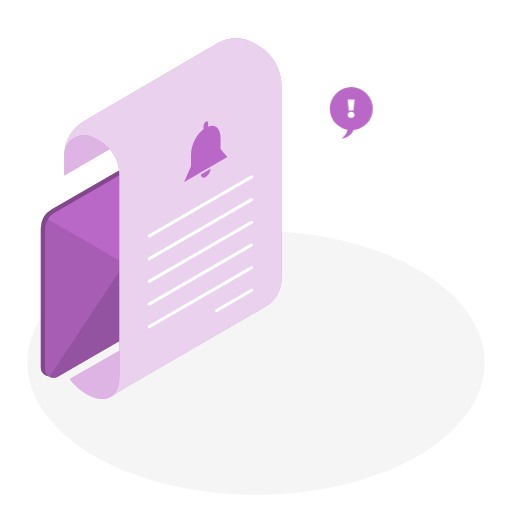
t = 0.00 s
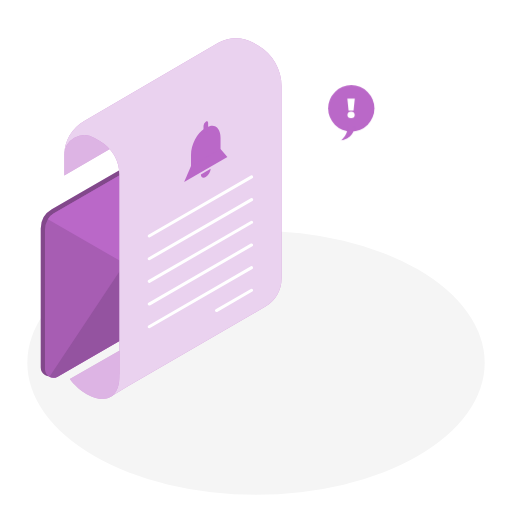
t = 0.23 s
t = 0.49 s: frame unchanged from t = 0.00 s, image omitted
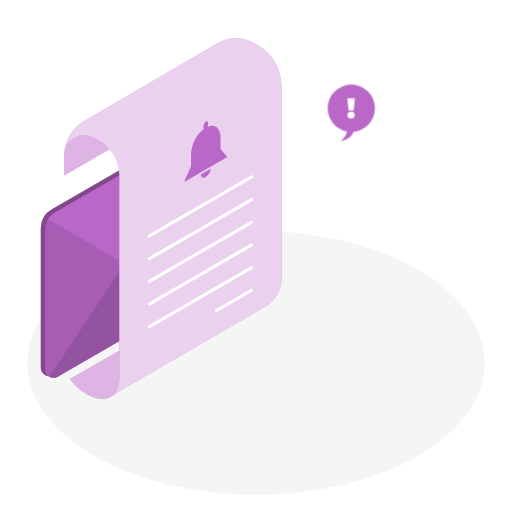
t = 0.75 s
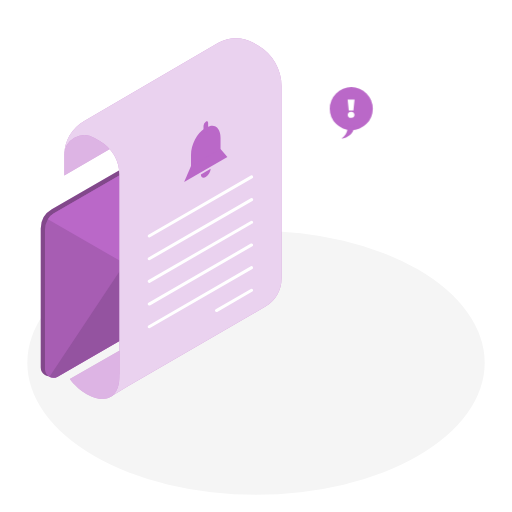
t = 1.05 s
t = 1.20 s: frame unchanged from t = 1.05 s, image omitted

The animated SVG that drew these frames (rendered in a browser with its animation timeline set to each time). Animation: 1 CSS @keyframes rule; one cycle of 1.50 s, repeats indefinitely.

<svg class="animated" id="freepik_stories-notify" xmlns="http://www.w3.org/2000/svg" viewBox="0 0 500 500" version="1.1" xmlns:xlink="http://www.w3.org/1999/xlink" xmlns:svgjs="http://svgjs.com/svgjs"><style>svg#freepik_stories-notify:not(.animated) .animable {opacity: 0;}svg#freepik_stories-notify.animated #freepik--speech-bubble--inject-2 {animation: 1.5s Infinite  linear heartbeat;animation-delay: 0s;}            @keyframes heartbeat {                0% {                    transform: scale(1);                }                10% {                    transform: scale(1.1);                }                30% {                    transform: scale(1);                }                40% {                    transform: scale(1);                }                50% {                    transform: scale(1.1);                }                60% {                    transform: scale(1);                }                100% {                    transform: scale(1);                }            }        .animator-hidden { display: none; }</style><g id="freepik--Floor--inject-2" class="animable" style="transform-origin: 250px 354.2px;"><ellipse cx="250" cy="354.2" rx="223.32" ry="128.94" style="fill: rgb(245, 245, 245); transform-origin: 250px 354.2px;" id="el3klprjr0buk" class="animable"></ellipse></g><g id="freepik--Shadows--inject-2" class="animable animator-hidden" style="transform-origin: 250.791px 332.207px;"><path d="M337.89,311.84l75.22,43.42a6.21,6.21,0,0,0,6.24,0l41.85-24.18a1.86,1.86,0,0,0,0-3.22L386,284.55a6.23,6.23,0,0,0-6.22,0l-41.88,24.06A1.87,1.87,0,0,0,337.89,311.84Z" style="fill: rgb(224, 224, 224); transform-origin: 399.548px 319.909px;" id="eln8ortr70s8j" class="animable"></path><path d="M278.7,295.69,97.77,400.4a9.76,9.76,0,0,1-9.71.05l-47-26.6a3.2,3.2,0,0,1,0-5.55L221.65,264a9.81,9.81,0,0,1,9.67-.06l47.34,26.53A3,3,0,0,1,278.7,295.69Z" style="fill: rgb(224, 224, 224); transform-origin: 159.827px 332.207px;" id="eliqmn638zr6j" class="animable"></path><ellipse cx="307.66" cy="372.11" rx="49.65" ry="28.67" style="fill: rgb(224, 224, 224); transform-origin: 307.66px 372.11px;" id="eld27altip47m" class="animable"></ellipse><ellipse cx="415.05" cy="378.6" rx="17.31" ry="10" style="fill: rgb(224, 224, 224); transform-origin: 415.05px 378.6px;" id="elbt5ldb82vka" class="animable"></ellipse></g><g id="freepik--Furniture--inject-2" class="animable animator-hidden" style="transform-origin: 400.695px 253.84px;"><polygon points="415.61 221.04 415.63 353.01 458.37 328.31 458.37 196.47 415.61 221.04" style="fill: rgb(230, 230, 230); transform-origin: 436.99px 274.74px;" id="el834llbqp4q9" class="animable"></polygon><polygon points="343.02 311.09 415.63 353.01 415.63 221.16 343.04 179.37 343.02 311.09" style="fill: rgb(235, 235, 235); transform-origin: 379.325px 266.19px;" id="el8ufbpuj4pgn" class="animable"></polygon><polygon points="343.02 179.24 415.63 221.16 458.37 196.47 385.79 154.67 343.02 179.24" style="fill: rgb(245, 245, 245); transform-origin: 400.695px 187.915px;" id="el4khigqrc8tu" class="animable"></polygon><path d="M351.53,227.5l55.17,31.86a1.59,1.59,0,0,0,2.38-1.37V230a3.91,3.91,0,0,0-2-3.39L352,194.87a1.59,1.59,0,0,0-2.38,1.38v27.86A3.9,3.9,0,0,0,351.53,227.5Z" style="fill: rgb(250, 250, 250); transform-origin: 379.35px 227.115px;" id="elq2p01pnvpb" class="animable"></path><path d="M384.19,220.49a1.08,1.08,0,0,1-.54-.15l-9.74-5.6a1.1,1.1,0,0,1,1.09-1.9l9.74,5.61a1.09,1.09,0,0,1-.55,2Z" style="fill: rgb(224, 224, 224); transform-origin: 379.338px 216.615px;" id="elr0n70evzs3g" class="animable"></path><path d="M351.53,266.58l55.17,31.85a1.59,1.59,0,0,0,2.38-1.37v-28a3.92,3.92,0,0,0-2-3.39L352,234a1.59,1.59,0,0,0-2.38,1.37v27.86A3.91,3.91,0,0,0,351.53,266.58Z" style="fill: rgb(250, 250, 250); transform-origin: 379.35px 266.215px;" id="elhmls81n3zki" class="animable"></path><path d="M384.19,259.56a1.17,1.17,0,0,1-.54-.14l-9.74-5.61a1.1,1.1,0,0,1,1.09-1.9l9.74,5.61a1.09,1.09,0,0,1-.55,2Z" style="fill: rgb(224, 224, 224); transform-origin: 379.338px 255.685px;" id="elxnmuqtudm0r" class="animable"></path><path d="M351.53,305.65,406.7,337.5a1.59,1.59,0,0,0,2.38-1.37v-28a3.92,3.92,0,0,0-2-3.39L352,273a1.59,1.59,0,0,0-2.38,1.37v27.87A3.91,3.91,0,0,0,351.53,305.65Z" style="fill: rgb(250, 250, 250); transform-origin: 379.35px 305.25px;" id="elz05k34p8omd" class="animable"></path><path d="M384.19,298.63a1.06,1.06,0,0,1-.54-.14l-9.74-5.61a1.09,1.09,0,0,1-.4-1.49A1.08,1.08,0,0,1,375,291l9.74,5.6a1.09,1.09,0,0,1,.4,1.49A1.07,1.07,0,0,1,384.19,298.63Z" style="fill: rgb(224, 224, 224); transform-origin: 379.325px 294.739px;" id="elya44bgxclup" class="animable"></path></g><g id="freepik--Pictures--inject-2" class="animable animator-hidden" style="transform-origin: 421.085px 130.095px;"><polygon points="388.41 88.15 388.41 123.42 418.96 141.05 418.96 105.78 388.41 88.15 388.41 88.15" style="fill: rgb(250, 250, 250); transform-origin: 403.685px 114.6px;" id="el10u4gdr2otai" class="animable"></polygon><path d="M391.72,90.05,419,105.78v31.45l-27.24-15.72V90.05m-1.66-2.86-1.65,1v35.27L419,141.05l1.65-1V104.83L390.06,87.19Z" style="fill: rgb(224, 224, 224); transform-origin: 404.55px 114.12px;" id="elcp0dk7zcybk" class="animable"></path><path d="M390.06,91l27.24,15.73v31.45l-27.24-15.73V91m-1.65-2.86v35.27L419,141.05V105.78L388.41,88.15Z" style="fill: rgb(235, 235, 235); transform-origin: 403.705px 114.595px;" id="el125mg0dzfck" class="animable"></path><polygon points="392.89 115.35 416 128.69 409.17 110.93 404.45 116.54 399.61 109.66 392.89 115.35" style="fill: rgb(224, 224, 224); transform-origin: 404.445px 119.175px;" id="elhsfwdnm0ble" class="animable"></polygon><path d="M400.91,104.27a4.65,4.65,0,0,0,2.11,3.65c1.16.67,2.11.12,2.11-1.22a4.67,4.67,0,0,0-2.11-3.65C401.85,102.38,400.91,102.92,400.91,104.27Z" style="fill: rgb(224, 224, 224); transform-origin: 403.02px 105.484px;" id="ely73ffni1hp" class="animable"></path><polygon points="428.11 130.84 428.11 158.94 452.44 172.99 452.44 144.89 428.11 130.84 428.11 130.84" style="fill: rgb(250, 250, 250); transform-origin: 440.275px 151.915px;" id="el8zeh2cl63zf" class="animable"></polygon><path d="M430.74,132.37l21.7,12.52V170l-21.7-12.53v-25m-1.32-2.29-1.31.76v28.1L452.44,173l1.32-.76v-28.1l-24.34-14Z" style="fill: rgb(224, 224, 224); transform-origin: 440.935px 151.57px;" id="el115i9lk8yqto" class="animable"></path><path d="M429.42,133.13l21.7,12.52v25.06l-21.7-12.53V133.13m-1.31-2.29v28.1L452.44,173v-28.1l-24.33-14Z" style="fill: rgb(235, 235, 235); transform-origin: 440.275px 151.92px;" id="el0pjte9ambfl" class="animable"></path><polygon points="431.68 152.51 450.08 163.14 444.65 148.99 440.88 153.47 437.03 147.98 431.68 152.51" style="fill: rgb(224, 224, 224); transform-origin: 440.88px 155.56px;" id="el94lxe0lwejg" class="animable"></polygon><path d="M438.06,143.69a3.72,3.72,0,0,0,1.68,2.91c.93.53,1.68.1,1.68-1a3.7,3.7,0,0,0-1.68-2.91C438.81,142.18,438.06,142.62,438.06,143.69Z" style="fill: rgb(224, 224, 224); transform-origin: 439.74px 144.652px;" id="elqu11v9pj8kq" class="animable"></path></g><g id="freepik--Plant--inject-2" class="animable animator-hidden" style="transform-origin: 415.61px 344.68px;"><path d="M416.07,353.12s-10.64-10.39-4.58-27.79c3.39-9.75,14.63-16.91,21-17.59a29.92,29.92,0,0,0-5,8.44l-8.06,5.36,7.41-2.32-1.58,6.34s-6.89,4.17-7.91,5.08l7.43-1.94S424.24,346.66,416.07,353.12Z" style="fill: rgb(186, 104, 200); transform-origin: 421.057px 330.43px;" id="el7n54xutjqy" class="animable"></path><g id="elfpq6x56tdoo"><path d="M416.07,353.12s-10.64-10.39-4.58-27.79c3.39-9.75,14.63-16.91,21-17.59a29.92,29.92,0,0,0-5,8.44l-8.06,5.36,7.41-2.32-1.58,6.34s-6.89,4.17-7.91,5.08l7.43-1.94S424.24,346.66,416.07,353.12Z" style="opacity: 0.4; transform-origin: 421.057px 330.43px;" class="animable"></path></g><path d="M416.07,353.12s-5.51-21.74,2.64-34.42C418.71,318.7,409.16,329.89,416.07,353.12Z" style="fill: rgb(255, 255, 255); transform-origin: 416.135px 335.91px;" id="elmjguxvz9f8" class="animable"></path><path d="M428.24,356.06l-13-.16h-.13l-13,.16s-.15,16,4.79,22.56h0c1.37,1.74,4.56,3,8.29,3s6.94-1.23,8.3-3C428.39,372.08,428.24,356.06,428.24,356.06Z" style="fill: rgb(55, 71, 79); transform-origin: 415.175px 368.76px;" id="elfi5flafjjcb" class="animable"></path><path d="M428.24,356.06c0,3.88-5.85,7-13.08,7s-13.08-3.15-13.08-7,5.86-7,13.08-7S428.24,352.18,428.24,356.06Z" style="fill: rgb(69, 90, 100); transform-origin: 415.16px 356.06px;" id="eldi260v2an4l" class="animable"></path><path d="M415.16,354.2c4.5,0,8.31,1.44,9.66,3.44a2.81,2.81,0,0,0,.52-1.58c0-2.77-4.56-5-10.18-5s-10.18,2.25-10.18,5a2.75,2.75,0,0,0,.53,1.58C406.85,355.64,410.66,354.2,415.16,354.2Z" style="fill: rgb(38, 50, 56); transform-origin: 415.16px 354.35px;" id="eltagd3l49aaa" class="animable"></path><path d="M415.16,354.2c-4.5,0-8.31,1.44-9.65,3.44,1.34,2,5.15,3.45,9.65,3.45s8.31-1.45,9.66-3.45C423.47,355.64,419.66,354.2,415.16,354.2Z" style="fill: rgb(224, 224, 224); transform-origin: 415.165px 357.645px;" id="el16afk5qby37" class="animable"></path><path d="M415.32,358.51s-5-.19-9.36-6.89c-1.79-2.76-2.65-4.21-2.65-4.21l7-.53-7.87-2-3.72-5.69,6.53-.49a32.62,32.62,0,0,0-8.34-1.73s-6-10.64-7.79-12.16A34.2,34.2,0,0,1,413,336.68C422.87,348.39,416.79,358.81,415.32,358.51Z" style="fill: rgb(186, 104, 200); transform-origin: 403.82px 341.663px;" id="eltqe0tsqzud" class="animable"></path><path d="M415.32,358.51s3.16-19-17-30.42C398.35,328.09,419.24,338.13,415.32,358.51Z" style="fill: rgb(255, 255, 255); transform-origin: 407.065px 343.3px;" id="elocgrui7udmq" class="animable"></path><path d="M415.32,358.51s4.57.3,9.1-5.33c1.87-2.33,2.78-3.56,2.78-3.56l-6.29-1.13,7.29-1,3.89-4.79-5.85-1.05a29.3,29.3,0,0,1,7.69-.77s6.44-9,8.17-10.24A31,31,0,0,0,419.51,339C409.47,348.67,414,358.64,415.32,358.51Z" style="fill: rgb(186, 104, 200); transform-origin: 427.627px 344.561px;" id="elio26ysbf69" class="animable"></path><g id="ellugeivcaur"><path d="M415.32,358.51s4.57.3,9.1-5.33c1.87-2.33,2.78-3.56,2.78-3.56l-6.29-1.13,7.29-1,3.89-4.79-5.85-1.05a29.3,29.3,0,0,1,7.69-.77s6.44-9,8.17-10.24A31,31,0,0,0,419.51,339C409.47,348.67,414,358.64,415.32,358.51Z" style="opacity: 0.2; transform-origin: 427.627px 344.561px;" class="animable"></path></g><path d="M415.32,358.51s-1.06-17.43,18.18-25.85C433.5,332.66,413.71,339.75,415.32,358.51Z" style="fill: rgb(255, 255, 255); transform-origin: 424.363px 345.585px;" id="el5uhrq5u4g8u" class="animable"></path></g><g id="freepik--Envelope--inject-2" class="animable" style="transform-origin: 129.855px 241.191px;"><path d="M216.79,115.85,212.24,114l-.46-.19-.05,0h0a5.94,5.94,0,0,0-5,.45L50.59,204.38A21.55,21.55,0,0,0,39.8,223.06V359a8.23,8.23,0,0,0,12.35,7.12l156.29-90.23a14.67,14.67,0,0,0,7.33-12.71V119.5a6,6,0,0,0-.76-2.94Z" style="fill: rgb(186, 104, 200); transform-origin: 128.295px 240.341px;" id="eley7zi4dito" class="animable"></path><g id="elgtrmpi9uxw"><path d="M216.79,115.85,212.24,114l-.46-.19-.05,0h0a5.94,5.94,0,0,0-5,.45L50.59,204.38A21.55,21.55,0,0,0,39.8,223.06V359a8.23,8.23,0,0,0,12.35,7.12l156.29-90.23a14.67,14.67,0,0,0,7.33-12.71V119.5a6,6,0,0,0-.76-2.94Z" style="opacity: 0.3; transform-origin: 128.295px 240.341px;" class="animable"></path></g><path d="M219.91,121.14V264.87a14.64,14.64,0,0,1-7.34,12.7L56.28,367.81a8.24,8.24,0,0,1-12.35-7.13v-136a21.53,21.53,0,0,1,2.81-10.63l0,0a15.54,15.54,0,0,1,5.83-5.75L214,115.09a6.08,6.08,0,0,1,5.89,6Z" style="fill: rgb(186, 104, 200); transform-origin: 131.92px 241.999px;" id="el0kggy1c0dev" class="animable"></path><g id="elxuv6pcrv63"><path d="M219.91,121.14V264.87a14.64,14.64,0,0,1-7.34,12.7L56.28,367.81a8.24,8.24,0,0,1-12.35-7.13v-136a21.53,21.53,0,0,1,2.81-10.63l0,0a15.54,15.54,0,0,1,5.83-5.75L214,115.09a6.08,6.08,0,0,1,5.89,6Z" style="opacity: 0.1; transform-origin: 131.92px 241.999px;" class="animable"></path></g><path d="M212.57,277.57,56.28,367.81a8.15,8.15,0,0,1-8,.13L141.6,227.49l78.31,37.37A14.67,14.67,0,0,1,212.57,277.57Z" style="fill: rgb(186, 104, 200); transform-origin: 134.095px 298.208px;" id="elylwvseu4i2d" class="animable"></path><g id="elok2dlgi0f5"><path d="M212.57,277.57,56.28,367.81a8.15,8.15,0,0,1-8,.13L141.6,227.49l78.31,37.37A14.67,14.67,0,0,1,212.57,277.57Z" style="opacity: 0.2; transform-origin: 134.095px 298.208px;" class="animable"></path></g><path d="M217.28,116.16,153.55,249.47A21.1,21.1,0,0,1,124,258.64L46.74,214.08h0a15,15,0,0,1,5.57-5.63L214,115.09A6,6,0,0,1,217.28,116.16Z" style="fill: rgb(186, 104, 200); transform-origin: 132.01px 188.27px;" id="elhqwnqlndpqu" class="animable"></path></g><g id="freepik--Letter--inject-2" class="animable" style="transform-origin: 168.855px 213.439px;"><path d="M62.78,171.28l45.78-26.44V112.07L75.29,130.41a24.16,24.16,0,0,0-12.51,21.17Z" style="fill: rgb(186, 104, 200); transform-origin: 85.67px 141.675px;" id="elq85ns8hhas" class="animable"></path><g id="eloxaswfh8hz"><path d="M62.78,171.28l45.78-26.44V112.07L75.29,130.41a24.16,24.16,0,0,0-12.51,21.17Z" style="fill: rgb(255, 255, 255); opacity: 0.5; transform-origin: 85.67px 141.675px;" class="animable"></path></g><path d="M252,44.37,247.81,42a34.84,34.84,0,0,0-35,.07L81.88,118.35a38.45,38.45,0,0,0-19.1,33.23,19.62,19.62,0,0,1,29.54-16.93l5.48,3.21a37.89,37.89,0,0,1,18.75,32.69V365.09l-8.93,22.67,16.77-10.21h0L259.2,299.33A31.56,31.56,0,0,0,274.93,272V84.16A46,46,0,0,0,252,44.37Z" style="fill: rgb(186, 104, 200); transform-origin: 168.855px 212.54px;" id="elwwjana33nq" class="animable"></path><g id="elyxj8hyw2d5g"><path d="M252,44.37,247.81,42a34.84,34.84,0,0,0-35,.07L81.88,118.35a38.45,38.45,0,0,0-19.1,33.23,19.62,19.62,0,0,1,29.54-16.93l5.48,3.21a37.89,37.89,0,0,1,18.75,32.69V365.09l-8.93,22.67,16.77-10.21h0L259.2,299.33A31.56,31.56,0,0,0,274.93,272V84.16A46,46,0,0,0,252,44.37Z" style="fill: rgb(255, 255, 255); opacity: 0.7; transform-origin: 168.855px 212.54px;" class="animable"></path></g><path d="M68.21,370.08s9.39,13.73,24.48,18.28c16.23,4.89,23.86-5.87,23.86-20.14V342.41Z" style="fill: rgb(186, 104, 200); transform-origin: 92.38px 365.984px;" id="eldkiajzjh7x5" class="animable"></path><g id="elji3bhdlm2f9"><path d="M68.21,370.08s9.39,13.73,24.48,18.28c16.23,4.89,23.86-5.87,23.86-20.14V342.41Z" style="fill: rgb(255, 255, 255); opacity: 0.5; transform-origin: 92.38px 365.984px;" class="animable"></path></g><path d="M145.72,232a1.49,1.49,0,0,1-.74-2.77l100-57.76a1.48,1.48,0,0,1,1.48,2.57l-100,57.76A1.52,1.52,0,0,1,145.72,232Z" style="fill: rgb(255, 255, 255); transform-origin: 195.728px 201.636px;" id="elg7m8lze8l6" class="animable"></path><path d="M145.72,254.15a1.48,1.48,0,0,1-.74-2.76l100-57.77a1.48,1.48,0,0,1,1.48,2.57L146.46,254A1.52,1.52,0,0,1,145.72,254.15Z" style="fill: rgb(255, 255, 255); transform-origin: 195.722px 223.788px;" id="eliupy06tlxnj" class="animable"></path><path d="M145.72,276.29a1.48,1.48,0,0,1-.74-2.76l100-57.76a1.48,1.48,0,0,1,1.48,2.56l-100,57.76A1.52,1.52,0,0,1,145.72,276.29Z" style="fill: rgb(255, 255, 255); transform-origin: 195.693px 245.947px;" id="el3g345zzkptw" class="animable"></path><path d="M145.72,298.43a1.48,1.48,0,0,1-.74-2.76l100-57.76a1.48,1.48,0,0,1,1.48,2.56l-100,57.76A1.42,1.42,0,0,1,145.72,298.43Z" style="fill: rgb(255, 255, 255); transform-origin: 195.693px 268.087px;" id="elnnhionltjb" class="animable"></path><path d="M145.72,320.57a1.48,1.48,0,0,1-.74-2.76l100-57.76a1.48,1.48,0,0,1,1.48,2.56l-100,57.76A1.42,1.42,0,0,1,145.72,320.57Z" style="fill: rgb(255, 255, 255); transform-origin: 195.693px 290.227px;" id="ely1iw8ilvrph" class="animable"></path><path d="M211.39,304.79a1.46,1.46,0,0,1-1.28-.74,1.48,1.48,0,0,1,.54-2L245,282.19a1.48,1.48,0,0,1,1.48,2.56L212.13,304.6A1.51,1.51,0,0,1,211.39,304.79Z" style="fill: rgb(255, 255, 255); transform-origin: 228.542px 293.407px;" id="eld1opyjunyl7" class="animable"></path><path d="M215.36,148.64l-28.82,16.64v-14.2c0-9.87,6-21.34,13.41-25.62l2-1.15c7.4-4.28,13.41.26,13.41,10.13Z" style="fill: rgb(186, 104, 200); transform-origin: 200.95px 143.989px;" id="elxsuls0n2ovp" class="animable"></path><polygon points="222.07 153.35 179.83 177.74 186.54 162.2 215.36 145.56 222.07 153.35" style="fill: rgb(186, 104, 200); transform-origin: 200.95px 161.65px;" id="elblywyg6rlr" class="animable"></polygon><path d="M201,129.57c-1.25.72-2.26.14-2.26-1.3v-5.53a5,5,0,0,1,2.26-3.91c1.24-.72,2.25-.14,2.25,1.3v5.54A5,5,0,0,1,201,129.57Z" style="fill: rgb(186, 104, 200); transform-origin: 200.995px 124.2px;" id="elo0sl3lyv2e" class="animable"></path><path d="M196.15,170.4c.12,2.87,2.22,4,4.8,2.51a10.67,10.67,0,0,0,4.79-8Z" style="fill: rgb(186, 104, 200); transform-origin: 200.945px 169.239px;" id="elmpjnas4el4b" class="animable"></path></g><g id="freepik--speech-bubble--inject-2" class="animable animator-active" style="transform-origin: 343.02px 110.23px;"><circle cx="343.02" cy="106.13" r="21.03" style="fill: rgb(186, 104, 200); transform-origin: 343.02px 106.13px;" id="elid5nc7cp7nl" class="animable"></circle><path d="M339.27,122.48s1.88,6.68-5.73,12.88c0,0,11.72-1.18,12.36-12.32Z" style="fill: rgb(186, 104, 200); transform-origin: 339.72px 128.92px;" id="elv3xpubjwjb" class="animable"></path><path d="M345.09,108.07h-4.52l-1.13-10.85h6.78Zm-2.26,7a3.1,3.1,0,0,1-3.31-3,3.33,3.33,0,0,1,6.62,0A3.1,3.1,0,0,1,342.83,115.05Z" style="fill: rgb(255, 255, 255); transform-origin: 342.83px 106.149px;" id="elaxti2kpi5mr" class="animable"></path></g><g id="freepik--Character--inject-2" class="animable animator-hidden" style="transform-origin: 303.038px 264.814px;"><path d="M301.5,187.42a13.21,13.21,0,0,0-11.4,5c-4.45,5.86-13.87,19.72-13.87,19.72s-3.94-4.37-6.52-7.44-5-5.67-5-5.67a48.85,48.85,0,0,1-.76-5c-.22-2.38-.54-4-2.28-5.63s-3.07-3.16-3.21-4.4-1-2.48-2.1-1.21-1,5.17,1.3,7.77c0,0-4.11-1.91-6-4.15s-4.33-6.14-5.41-5.06-3.15,12.71,0,15.3,10.94,7,10.94,7,10.18,24.92,17.34,24.92,19-18.42,19-18.42Z" style="fill: rgb(255, 168, 167); transform-origin: 273.039px 204.867px;" id="elh95scnc24ab" class="animable"></path><path d="M288.79,317.52,291,351.33s2,3.58,5.85,3.58l3.5-3.82a72,72,0,0,1,1.13-13.49c1.3-6.83,3.82-16.82,4.55-22.59Z" style="fill: rgb(255, 168, 167); transform-origin: 297.41px 334.96px;" id="eldbdbzpiv6dq" class="animable"></path><path d="M290.78,241.14s-1.76,11.37-2.63,22.43c-.69,8.82-1.14,21.05-1.3,25.64a33.28,33.28,0,0,0,.08,3.6l1.86,24.71s10.93,4.8,17.26-2.51c0,0,.77-7.08-.33-12a20.69,20.69,0,0,1,.23-9.39l6.85-27.52v-25.2Z" style="fill: rgb(55, 71, 79); transform-origin: 299.817px 279.984px;" id="elw51k8erjpxk" class="animable"></path><path d="M296.09,250.57a11.36,11.36,0,0,0,8.18,8.45l4.09,24.9,6-21.82V250.57Z" style="fill: rgb(38, 50, 56); transform-origin: 305.225px 267.245px;" id="el7w7t5dw2b8s" class="animable"></path><path d="M317.35,322.56l6.91,38.11h7.47s2.83-32.11,2.68-40.87Z" style="fill: rgb(255, 168, 167); transform-origin: 325.883px 340.235px;" id="elmqlduyedcpq" class="animable"></path><path d="M294.27,240.89s-1.46,14.71,11.7,16l6.83,43.81,4.55,21.85s10.66,6.95,17.06-2.76c0,0,.65-11-2-18.58a15.47,15.47,0,0,1-.84-6.14c.74-10.74,2.78-42.25,1.78-49.23l-6.58-8.61Z" style="fill: rgb(55, 71, 79); transform-origin: 314.351px 281.094px;" id="elc4ztj3bhzwn" class="animable"></path><path d="M318.23,189h6.68l4.47,22.31-2.94,9.55a8.3,8.3,0,0,0,.4,6c2,4.36,5.71,12.88,6.52,19a10.36,10.36,0,0,1-9.51-4.79s-5.61,7.39-19.26,7.39c-6.62,0-12-4.87-13.81-7.31l2.45-11.06a9.71,9.71,0,0,0,.22-2.74c-.13-2.29-.38-7-.32-10.58,0,0-6.34-2.52-4.71-10.32s13.08-19,13.08-19l4.91.19Z" style="fill: rgb(186, 104, 200); transform-origin: 310.756px 217.955px;" id="elepxx5mah0iq" class="animable"></path><path d="M302.12,146s-8.1-2.81-10.08,5.48,4.12,16.34-5,19.1c0,0,5.38,4.48,10.12-3.89l4,17s0,.93-1.42,1.64c0,0,23,5.12,27.43-6.36a4.89,4.89,0,0,1,1,5s6.79-2.75,4.88-11.54c0,0,5.37-.15,6.65-4.52,0,0-8.59.41-8.54-9.07.06-10.95-5.7-9.36-5.7-9.36S318.41,139,302.12,146Z" style="fill: rgb(69, 90, 100); transform-origin: 313.37px 165.029px;" id="els4p9acs1d6" class="animable"></path><path d="M306.41,180.3v7.31s-7.57,8.42-.19,9.09,12-7.7,12-7.7V173.54Z" style="fill: rgb(255, 168, 167); transform-origin: 310.604px 185.139px;" id="el9t160ldj0l" class="animable"></path><path d="M318.1,171.1v.42c-2.63,10.4-9.48,12.66-11.69,13.19l-.08-16.09,11.44-.06Z" style="fill: rgb(242, 143, 143); transform-origin: 312.215px 176.635px;" id="eldgn6dqprx6" class="animable"></path><path d="M307.16,148c-4.37.36-13.45,3.55-13.58,15.06s1.62,20.29,7.59,20.65,19.3-5,19.92-20S311.41,147.6,307.16,148Z" style="fill: rgb(255, 168, 167); transform-origin: 307.345px 165.832px;" id="elagh5rp64zt8" class="animable"></path><polygon points="301.63 167.63 301.74 174.39 297.76 173.24 301.63 167.63" style="fill: rgb(242, 143, 143); transform-origin: 299.75px 171.01px;" id="el6q1pnilvp6g" class="animable"></polygon><path d="M307.57,167.45a1.38,1.38,0,1,1-1.39-1.35A1.36,1.36,0,0,1,307.57,167.45Z" style="fill: rgb(38, 50, 56); transform-origin: 306.19px 167.48px;" id="elx0htkhb78r" class="animable"></path><path d="M298.5,166.62a1.37,1.37,0,0,1-1.35,1.4,1.38,1.38,0,1,1,1.35-1.4Z" style="fill: rgb(38, 50, 56); transform-origin: 297.12px 166.64px;" id="ellu9zeba5kbq" class="animable"></path><path d="M305.35,176.58a40.75,40.75,0,0,0-4.42,1.4s-.41-2.35,1.54-2.89A2.56,2.56,0,0,1,305.35,176.58Z" style="fill: rgb(242, 143, 143); transform-origin: 303.122px 176.507px;" id="el1j2sekk0jb4" class="animable"></path><path d="M298,161.53l-2.67,1.63s1,1.06,2.06.4A1.88,1.88,0,0,0,298,161.53Z" style="fill: rgb(38, 50, 56); transform-origin: 296.709px 162.653px;" id="eltlgrvhq6cs8" class="animable"></path><path d="M314.18,167.41s-.1,4.26,2.69,4.26h5.47v-9.23c0-10.36-7.86-21.18-24.58-12.62C297.76,149.82,296.78,164.23,314.18,167.41Z" style="fill: rgb(69, 90, 100); transform-origin: 310.045px 159.197px;" id="elsxjn2mzgz9" class="animable"></path><path d="M295.75,171.44c-2.6,0-4.72-1.8-4.72-4s2.12-4,4.72-4,4.72,1.8,4.72,4S298.35,171.44,295.75,171.44Zm0-7.23c-2.15,0-3.9,1.44-3.9,3.2s1.75,3.21,3.9,3.21,3.9-1.44,3.9-3.21S297.9,164.21,295.75,164.21Z" style="fill: rgb(186, 104, 200); transform-origin: 295.75px 167.44px;" id="eln80tdtsrmwf" class="animable"></path><path d="M307.36,171.47c-2.91,0-5.29-1.82-5.29-4.06s2.38-4,5.29-4,5.29,1.82,5.29,4S310.28,171.47,307.36,171.47Zm0-7.24c-2.43,0-4.42,1.43-4.42,3.18s2,3.19,4.42,3.19,4.42-1.43,4.42-3.19S309.8,164.23,307.36,164.23Z" style="fill: rgb(186, 104, 200); transform-origin: 307.36px 167.44px;" id="eld9xdfxfwoj" class="animable"></path><rect x="300.06" y="166.98" width="2.45" height="0.87" style="fill: rgb(186, 104, 200); transform-origin: 301.285px 167.415px;" id="elycjvwyhek9" class="animable"></rect><rect x="312.22" y="166.98" width="6.32" height="0.87" style="fill: rgb(186, 104, 200); transform-origin: 315.38px 167.415px;" id="elk53w51mja28" class="animable"></rect><path d="M316.85,171.11a7,7,0,0,1,.6-3.07,3.26,3.26,0,0,1,2.84-2.18c3.26-.05,3.66,3.09,3.61,4.2-.15,2.93-2.55,6.07-7,6.14Z" style="fill: rgb(255, 168, 167); transform-origin: 320.375px 171.03px;" id="el8833nc8kwjy" class="animable"></path><path d="M324.91,189s-7.62,18.22,4.47,22.31l2.65-5.66s22.12-20.26,27.53-24.7-1.53-11-8.24-17.15-13.44-12.1-13.44-12.1l-3.36-5.95a5.29,5.29,0,0,0-3.5-2.56c-3.52-.73-10.15-2-13.73-1.79-5,.27,2.55,6.5,3.82,6.5a6.7,6.7,0,0,1,5.61,3.36c1.52,2.71,1.79,7.59,6.64,7.37l11.24,16.79Z" style="fill: rgb(255, 168, 167); transform-origin: 338.548px 176.343px;" id="el9n4tejxjx2" class="animable"></path><polygon points="344.6 175.42 348.5 180.41 342.42 176.93 344.6 175.42" style="fill: rgb(242, 143, 143); transform-origin: 345.46px 177.915px;" id="elxgjs8ly1w2o" class="animable"></polygon><polygon points="276.23 212.15 279.7 216.16 277.69 210.02 276.23 212.15" style="fill: rgb(242, 143, 143); transform-origin: 277.965px 213.09px;" id="elbjm9bfgbjip" class="animable"></polygon><g id="elk65k2tlfcq"><path d="M306.2,217.13s10,.81,13.1-8.69C319.3,208.44,319.42,220.55,306.2,217.13Z" style="opacity: 0.2; transform-origin: 312.75px 213.089px;" class="animable"></path></g><path d="M290.05,352.79s-1.39-4.36.76-4.59,5.95.91,6.33,2.05a6.58,6.58,0,0,1,.28,2.33,11.74,11.74,0,0,0,2.95-1.49v-1.61s2.24.22,2.41,1.9.2,3.73.27,5.64c.13,3.86.7,6.44-3.69,7.58a16.29,16.29,0,0,0-8.12,4.88,13.26,13.26,0,0,1-11.87,3.95c-6.61-.92-6.23-6.5-3.9-8.29a42.85,42.85,0,0,1,7.15-4.26Z" style="fill: rgb(186, 104, 200); transform-origin: 288.539px 360.896px;" id="elikn2n366xmq" class="animable"></path><path d="M287.69,365.12a.52.52,0,0,1-.48-.29,7.69,7.69,0,0,0-4.7-3.41.55.55,0,0,1-.42-.66.54.54,0,0,1,.65-.41,8.7,8.7,0,0,1,5.43,4,.54.54,0,0,1-.48.8Z" style="fill: rgb(250, 250, 250); transform-origin: 285.156px 362.743px;" id="elykdl52gebm9" class="animable"></path><path d="M290.22,362.42a.52.52,0,0,1-.48-.29,7.69,7.69,0,0,0-4.7-3.41.55.55,0,0,1-.42-.65.54.54,0,0,1,.65-.42,8.67,8.67,0,0,1,5.43,4,.55.55,0,0,1-.22.74A.62.62,0,0,1,290.22,362.42Z" style="fill: rgb(250, 250, 250); transform-origin: 287.686px 360.03px;" id="elcr9syr2w7dq" class="animable"></path><path d="M292.75,359.72a.54.54,0,0,1-.48-.29,7.76,7.76,0,0,0-4.7-3.41.55.55,0,0,1-.41-.65.53.53,0,0,1,.64-.42,8.71,8.71,0,0,1,5.44,4,.55.55,0,0,1-.23.74A.58.58,0,0,1,292.75,359.72Z" style="fill: rgb(250, 250, 250); transform-origin: 290.225px 357.33px;" id="elxhq2oxi40z" class="animable"></path><path d="M324.26,360.67a2.82,2.82,0,0,1,3-3.34c3.5,0,6,.1,5.69,2.7l0,1.86s0,9.27.7,12.27,2.42,12.5-4.72,13.89-9.74-4.7-8.44-10.47a51.84,51.84,0,0,0,1.46-9.92c.16-2.11-.65-9.83,1.67-10.33Z" style="fill: rgb(186, 104, 200); transform-origin: 327.258px 372.786px;" id="elq6zlekvz3ha" class="animable"></path><path d="M330.8,372.15a.5.5,0,0,1-.26-.08,7.7,7.7,0,0,0-5.8-.35.54.54,0,0,1-.7-.32.55.55,0,0,1,.32-.71,8.75,8.75,0,0,1,6.72.43.55.55,0,0,1,.2.75A.54.54,0,0,1,330.8,372.15Z" style="fill: rgb(250, 250, 250); transform-origin: 327.679px 371.182px;" id="elqch4007w4o" class="animable"></path><path d="M331.18,368a.68.68,0,0,1-.27-.07,7.65,7.65,0,0,0-5.79-.36.54.54,0,1,1-.38-1,8.63,8.63,0,0,1,6.71.43.54.54,0,0,1,.21.74A.55.55,0,0,1,331.18,368Z" style="fill: rgb(250, 250, 250); transform-origin: 328.025px 367.044px;" id="elgskdlqo1zvf" class="animable"></path><path d="M331.56,363.91a.68.68,0,0,1-.27-.07,7.74,7.74,0,0,0-5.8-.36.54.54,0,1,1-.37-1,8.62,8.62,0,0,1,6.71.43.54.54,0,0,1,.21.74A.55.55,0,0,1,331.56,363.91Z" style="fill: rgb(250, 250, 250); transform-origin: 328.397px 362.953px;" id="elvy31y57s0im" class="animable"></path><path d="M280.12,362.16a37.89,37.89,0,0,0-4.65,3c-2.33,1.79-2.71,7.37,3.9,8.29a13.53,13.53,0,0,0,8.17-1.21A13.25,13.25,0,0,0,280.12,362.16Z" style="fill: rgb(255, 255, 255); transform-origin: 280.736px 367.895px;" id="elm39fv4mazzk" class="animable"></path><path d="M299.36,363.75a16.29,16.29,0,0,0-8.12,4.88,13.26,13.26,0,0,1-11.87,3.95c-3.7-.51-5.21-2.49-5.41-4.45-.19,2.2,1.17,4.71,5.41,5.3a13.26,13.26,0,0,0,11.87-3.95,16.29,16.29,0,0,1,8.12-4.88c3.46-.89,3.84-2.69,3.78-5.3C303.07,361.45,302.43,363,299.36,363.75Z" style="fill: rgb(55, 71, 79); transform-origin: 288.544px 366.461px;" id="el189cl6elocq" class="animable"></path><path d="M334.29,377.81a9.81,9.81,0,0,0-13.77-.23c-1.3,5.77,1.3,11.86,8.44,10.47C334.14,387,334.67,381.78,334.29,377.81Z" style="fill: rgb(245, 245, 245); transform-origin: 327.293px 381.561px;" id="elr94b72ph2l" class="animable"></path><path d="M329,386.92c-5.74,1.12-8.54-2.6-8.75-7.1-.24,5,2.53,9.44,8.75,8.23,4.61-.9,5.53-5.16,5.42-8.88C334.27,382.58,333.1,386.11,329,386.92Z" style="fill: rgb(69, 90, 100); transform-origin: 327.332px 383.711px;" id="el1mo8be0tqh9" class="animable"></path></g><defs>     <filter id="active" height="200%">         <feMorphology in="SourceAlpha" result="DILATED" operator="dilate" radius="2"></feMorphology>                <feFlood flood-color="#32DFEC" flood-opacity="1" result="PINK"></feFlood>        <feComposite in="PINK" in2="DILATED" operator="in" result="OUTLINE"></feComposite>        <feMerge>            <feMergeNode in="OUTLINE"></feMergeNode>            <feMergeNode in="SourceGraphic"></feMergeNode>        </feMerge>    </filter>    <filter id="hover" height="200%">        <feMorphology in="SourceAlpha" result="DILATED" operator="dilate" radius="2"></feMorphology>                <feFlood flood-color="#ff0000" flood-opacity="0.5" result="PINK"></feFlood>        <feComposite in="PINK" in2="DILATED" operator="in" result="OUTLINE"></feComposite>        <feMerge>            <feMergeNode in="OUTLINE"></feMergeNode>            <feMergeNode in="SourceGraphic"></feMergeNode>        </feMerge>            <feColorMatrix type="matrix" values="0   0   0   0   0                0   1   0   0   0                0   0   0   0   0                0   0   0   1   0 "></feColorMatrix>    </filter></defs></svg>